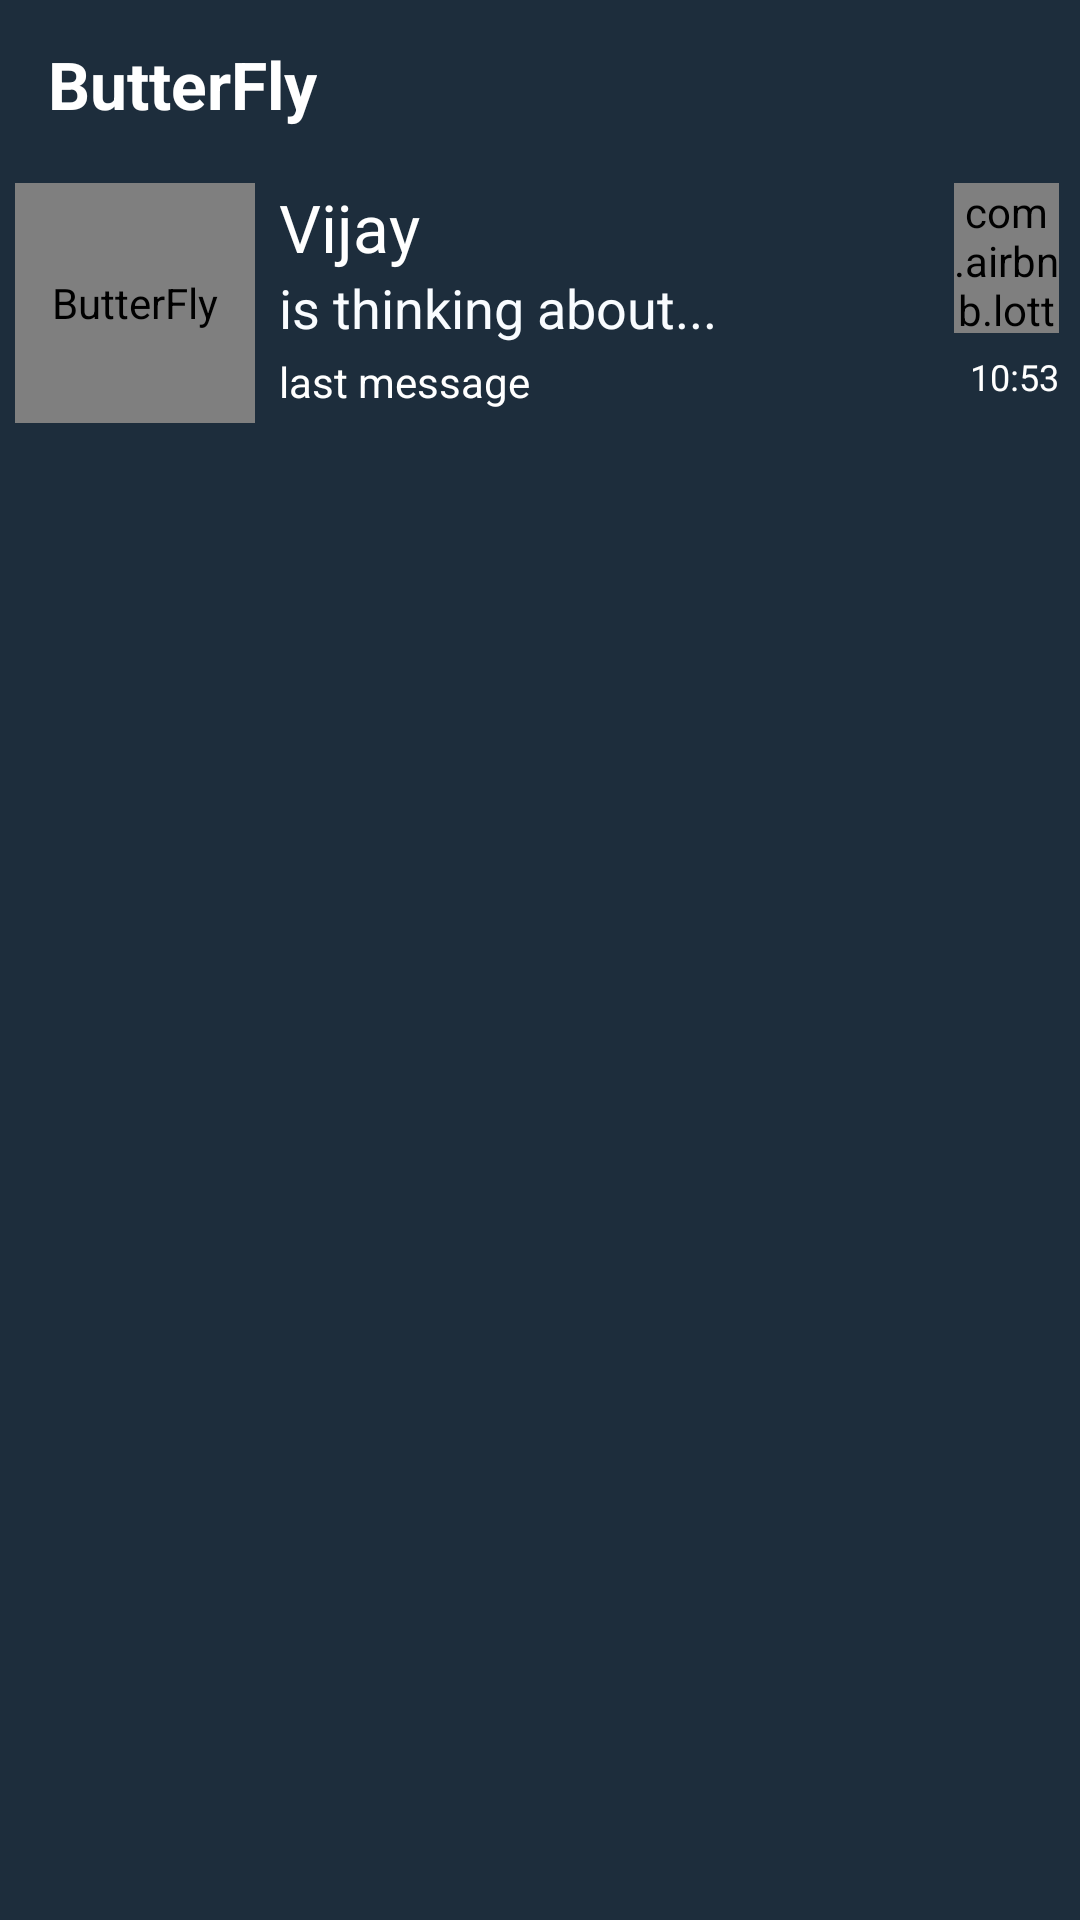

The Android layout XML behind this screen, and the referenced resources:
<!-- AndroidManifest.xml: application theme AppTheme -->
<!-- res/layout/activity_home_screen.xml -->
<?xml version="1.0" encoding="utf-8"?>
<LinearLayout xmlns:android="http://schemas.android.com/apk/res/android"
    xmlns:app="http://schemas.android.com/apk/res-auto"
    xmlns:tools="http://schemas.android.com/tools"
    android:layout_width="match_parent"
    android:layout_height="match_parent"
    android:background="@color/colorPrimaryDark"
    android:orientation="vertical"
    tools:context=".HomeScreenActivity">

    <include
        android:id="@+id/toolbar"
        layout="@layout/toolbar_layout"
        android:layout_width="match_parent"
        android:layout_height="wrap_content" />

    <androidx.drawerlayout.widget.DrawerLayout
        android:id="@+id/drawer_layout"
        android:layout_width="match_parent"
        android:layout_height="match_parent"
        android:fitsSystemWindows="false">

        <FrameLayout
            android:id="@+id/fl_container"
            android:layout_width="match_parent"
            android:layout_height="match_parent">

            <LinearLayout
                android:layout_width="match_parent"
                android:layout_height="wrap_content"
                android:layout_margin="5dp"
                android:orientation="horizontal">

                <library.CircleImageView
                    android:id="@+id/civ_dp"
                    android:layout_width="80dp"
                    android:layout_height="80dp"
                    android:transitionName="@string/image_transition"
                    android:background="?attr/selectableItemBackground"
                    android:contentDescription="@string/app_name"
                    android:src="@drawable/vj" />

                <LinearLayout
                    android:id="@+id/ll_chat_item"
                    android:layout_width="match_parent"
                    android:layout_height="wrap_content"
                    android:background="?attr/selectableItemBackground"
                    android:clickable="true"
                    android:focusable="true">


                    <LinearLayout
                        android:layout_width="wrap_content"
                        android:layout_height="wrap_content"
                        android:layout_marginStart="8dp"
                        android:orientation="vertical">

                        <TextView
                            android:id="@+id/tv_name"
                            android:layout_width="wrap_content"
                            android:layout_height="wrap_content"
                            android:text="Vijay"
                            android:transitionName="@string/name_transition"
                            android:textAppearance="@android:style/TextAppearance.Large"
                            android:textColor="@android:color/white" />

                        <TextView
                            android:id="@+id/tv_think"
                            android:layout_width="wrap_content"
                            android:layout_height="wrap_content"
                            android:transitionName="@string/thinking_transition"
                            android:text="is thinking about..."
                            android:textAppearance="@android:style/TextAppearance.Medium"
                            android:textColor="@color/colorNextToWhite" />

                        <TextView
                            android:id="@+id/tv_last_message"
                            android:layout_width="wrap_content"
                            android:layout_height="wrap_content"
                            android:layout_marginTop="3dp"
                            android:text="last message"
                            android:textAppearance="@android:style/TextAppearance.Small"
                            android:textColor="@android:color/white" />
                    </LinearLayout>

                    <FrameLayout
                        android:layout_width="match_parent"
                        android:layout_height="match_parent"
                        android:layout_marginEnd="2dp">

                        <com.airbnb.lottie.LottieAnimationView
                            android:id="@+id/lottie_view"
                            android:layout_width="35dp"
                            android:layout_height="50dp"
                            android:layout_gravity="top|end"
                            android:layout_marginBottom="3dp"
                            app:lottie_autoPlay="true"
                            app:lottie_fileName="pulse_loader.json"
                            app:lottie_loop="true" />
                        

                        <TextView
                            android:id="@+id/tv_time"
                            android:layout_width="wrap_content"
                            android:layout_height="wrap_content"
                            android:layout_gravity="bottom|end"
                            android:layout_marginBottom="3dp"
                            android:text="10:53"
                            android:textColor="@android:color/white"
                            android:textSize="12sp" />

                    </FrameLayout>
                </LinearLayout>
            </LinearLayout>
        </FrameLayout>

        <com.google.android.material.navigation.NavigationView
            android:id="@+id/nav_view"
            android:layout_width="wrap_content"
            android:layout_height="match_parent"
            android:layout_gravity="start"
            android:fitsSystemWindows="true"
            android:theme="@style/ThemeToolbar.NavigationView"
            app:headerLayout="@layout/nav_header"
            app:itemTextColor="@color/colorPrimaryDark"
            app:menu="@menu/drawer_view" />
    </androidx.drawerlayout.widget.DrawerLayout>
</LinearLayout>
<!-- res/layout/toolbar_layout.xml (included above) -->
<?xml version="1.0" encoding="utf-8"?>
<androidx.appcompat.widget.Toolbar xmlns:android="http://schemas.android.com/apk/res/android"
    android:layout_width="match_parent"
    android:layout_height="wrap_content"
    android:background="@color/colorPrimaryDark"
    android:orientation="vertical">

    <library.CircleImageView
        android:id="@+id/civ_dp_tb"
        android:visibility="gone"
        android:layout_width="?attr/actionBarSize"
        android:layout_height="?attr/actionBarSize"
        android:layout_marginEnd="8dp"
        android:layout_gravity="start"
        android:background="?attr/selectableItemBackground"
        android:contentDescription="@string/app_name" />

    <LinearLayout
        android:layout_width="wrap_content"
        android:layout_height="?attr/actionBarSize"
        android:gravity="center"
        android:orientation="vertical">

        <TextView
            android:id="@+id/tv_title"
            android:layout_width="wrap_content"
            android:layout_height="wrap_content"
            android:layout_gravity="start"
            android:text="@string/app_name"
            android:textAppearance="?android:textAppearanceLarge"
            android:textColor="@android:color/white"
            android:textStyle="bold" />

        <TextView
            android:id="@+id/tv_sub_title"
            android:layout_width="wrap_content"
            android:layout_height="wrap_content"
            android:layout_gravity="start"
            android:text="@string/app_name"
            android:textAppearance="?android:textAppearanceSmall"
            android:textColor="@color/colorAccent"
            android:visibility="gone" />


    </LinearLayout>

</androidx.appcompat.widget.Toolbar>
<!-- res/layout/nav_header.xml (included above) -->
<?xml version="1.0" encoding="utf-8"?>
<RelativeLayout xmlns:android="http://schemas.android.com/apk/res/android"
    android:layout_width="match_parent"
    android:layout_height="@dimen/nav_header_ll_height"
    android:background="@color/colorPrimaryDark"
    android:gravity="center"
    android:paddingBottom="@dimen/nav_header_padding"
    android:theme="@style/ThemeOverlay.AppCompat.Dark">

    <LinearLayout
        android:id="@+id/ll_cv"
        android:layout_width="wrap_content"
        android:layout_height="wrap_content"
        android:layout_centerInParent="true"
        android:layout_gravity="center"
        android:gravity="center"
        android:orientation="vertical">

        <LinearLayout
            android:layout_width="wrap_content"
            android:layout_height="wrap_content"
            android:orientation="horizontal">

            <library.CircleImageView
                android:id="@+id/nav_header_circle_image"
                android:layout_width="150dp"
                android:layout_height="150dp"
                android:layout_gravity="center"
                android:src="@drawable/vj" />
        </LinearLayout>

        <LinearLayout
            android:layout_width="wrap_content"
            android:layout_height="wrap_content"
            android:layout_marginTop="10dp"
            android:orientation="vertical">

            <TextView
                android:id="@+id/tv_nav_name"
                android:layout_width="wrap_content"
                android:layout_height="wrap_content"
                android:layout_gravity="center"
                android:text="@string/app_name"
                android:textAppearance="@style/TextAppearance.AppCompat.Body1"
                android:textColor="@android:color/white"
                android:textStyle="bold" />

            <TextView
                android:id="@+id/tv_nav_think"
                android:layout_width="wrap_content"
                android:layout_height="wrap_content"
                android:layout_gravity="center"
                android:text="@string/app_name"
                android:textColor="@color/colorLightBlueTint" />
        </LinearLayout>

    </LinearLayout>

    

    <View
        android:layout_width="match_parent"
        android:layout_height="2dp"
        android:background="@color/colorGreyNavigationLine" />

</RelativeLayout>
<!-- resources referenced by this layout -->
<resources>
  <color name="colorAccent">#ff6b3d</color>
  <color name="colorGreyNavigationLine">#454F5B</color>
  <color name="colorLightBlueTint">#d3dbe2</color>
  <color name="colorNextToWhite">#f9fcff</color>
  <color name="colorPrimaryDark">#1D2D3C</color>
  <dimen name="nav_header_ll_height">260dp</dimen>
  <dimen name="nav_header_padding">26dp</dimen>
  <!-- drawable edit: png bitmap (drawable-hdpi, 2008 bytes) -->
  <!-- drawable vj: jpg bitmap (drawable, 83004 bytes) -->
  <string name="app_name">ButterFly</string>
  <string name="image_transition">Image Transition</string>
  <string name="name_transition">Name Transition</string>
  <string name="thinking_transition">Thinking Transition</string>
  <style name="ThemeToolbar.NavigationView" parent="Theme.AppCompat.DayNight.NoActionBar">
          <item name="android:listDivider">@color/colorGreyNavigationLine</item>
          <item name="android:textColor">@color/colorPrimaryDark</item>
          <item name="android:textColorSecondary">@color/colorPrimaryDark</item>
      </style>
  <style name="AppTheme" parent="Theme.AppCompat.Light.NoActionBar">
          
          <item name="colorPrimary">@color/colorPrimary</item>
          <item name="colorPrimaryDark">@color/colorPrimaryDark</item>
          <item name="colorAccent">@color/colorAccent</item>
      </style>
  <color name="colorPrimary">#33424f</color>
</resources>
